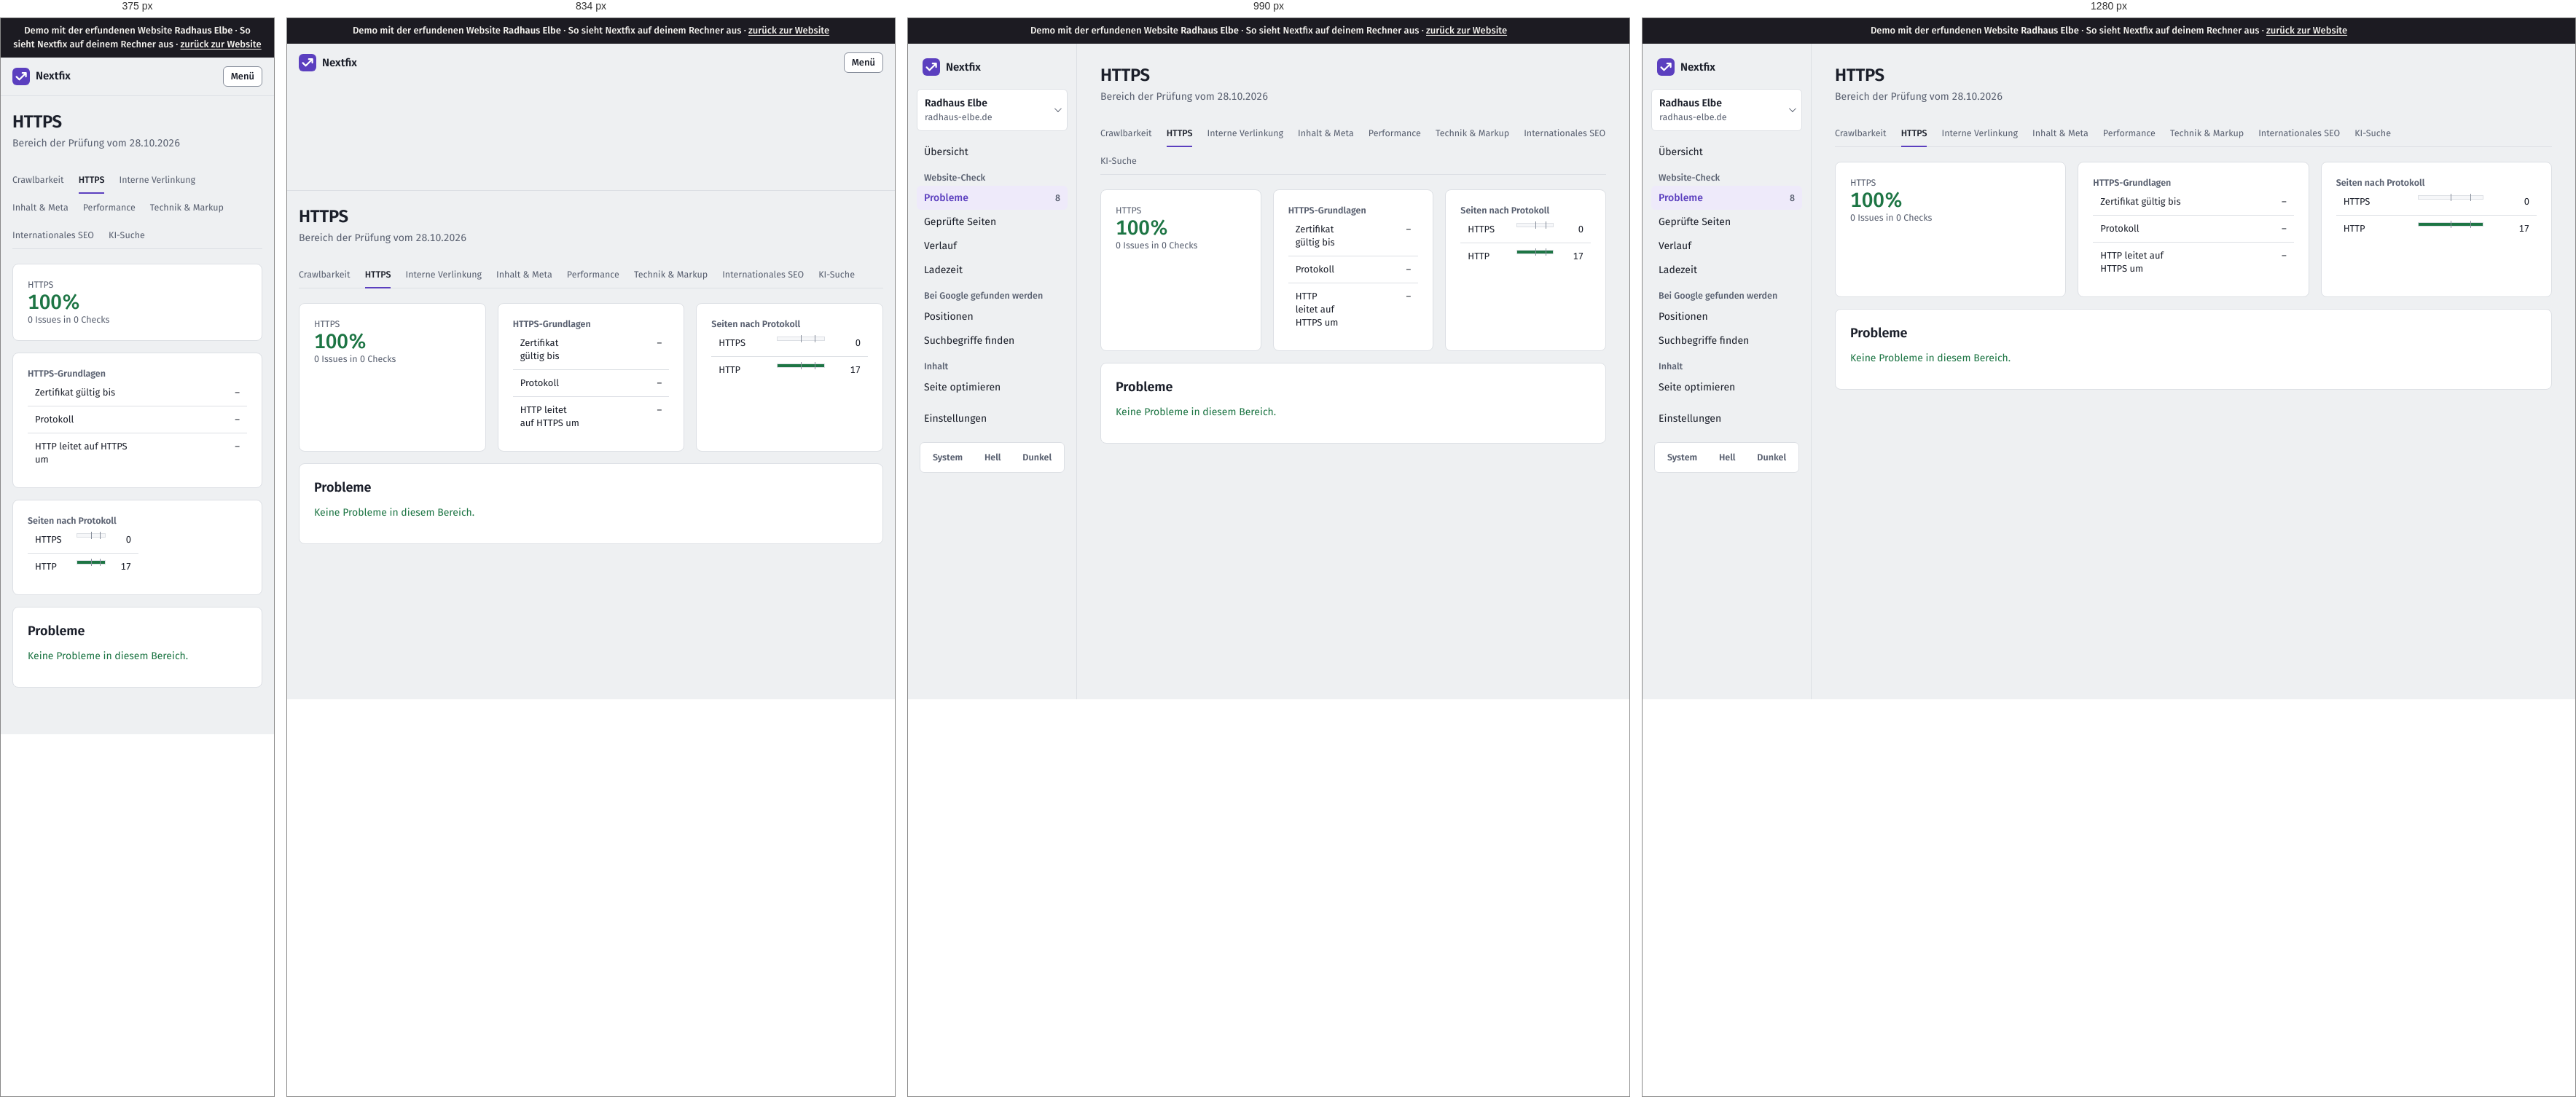
Rendered at 375 px, 834 px, 990 px and 1280 px, left to right.

<!-- file: crawls-1-themen-https.html -->
<!doctype html>
<html lang="de">
<head>
  <meta charset="utf-8">
  <meta name="viewport" content="width=device-width, initial-scale=1">
  <title>Demo · HTTPS · Radhaus Elbe</title>
  <script>
    /* Theme vor dem ersten Zeichnen setzen (kein Aufblitzen) */
    try { var t = localStorage.getItem("thema"); if (t === "light" || t === "dark") document.documentElement.dataset.theme = t; } catch (e) {}
  </script>
  <link rel="stylesheet" href="static/app.css">
  <link rel="icon" href="static/logo.svg" type="image/svg+xml">
<link rel="stylesheet" href="static/demo.css"><meta name="robots" content="noindex"><link rel="stylesheet" href="demo-mobil.css">
</head>
<body><div class="demo-band" role="note">Demo mit der erfundenen Website <strong>Radhaus Elbe</strong> · So sieht Nextfix auf deinem Rechner aus · <a href="../">zurück zur Website</a></div><div id="demo-toast" role="status" aria-live="polite"></div>




<div class="app">
  <aside class="leiste" id="leiste">
    <div class="leiste-oben">
      <a class="marke-tool" href="projekte.html">
        <svg width="24" height="24" viewBox="0 0 32 32" aria-hidden="true"><rect width="32" height="32" rx="8" fill="var(--akzent)"/>
          <path d="M7.5 16.5l5.2 5.2L24.5 9.9M18.4 9.6h6.4v6.4" fill="none" stroke="var(--auf-akzent)" stroke-width="3" stroke-linecap="round" stroke-linejoin="round"/></svg>
        Nextfix
      </a>
      <button class="zweit klein-knopf menue-knopf" type="button" aria-expanded="false" aria-controls="leiste"
              onclick="var l=document.getElementById('leiste');var o=l.classList.toggle('offen');this.setAttribute('aria-expanded',o)">Menü</button>
    </div>
    <div class="menue-inhalt">
      <details class="projektwahl">
        <summary>
          <span style="min-width:0">
            <span class="name">Radhaus Elbe</span><span class="domain">radhaus-elbe.de</span>
            
          </span>
        </summary>
        <ul>
          
          <li><a href="index.html" aria-current="true">Radhaus Elbe<br><span class="klein">radhaus-elbe.de</span></a></li>
          
          <li class="neu"><a href="projekte.html">Alle Projekte und neues anlegen</a></li>
        </ul>
      </details>

      
      <nav aria-label="Module">
        <a href="index.html" >Übersicht</a>
        <div class="navgruppe">Website-Check</div>
        
        <a href="crawls-1-issues.html" aria-current="page">Probleme
          <span class="zahl">8</span></a>
        <a href="crawls-1-seiten.html" >Geprüfte Seiten</a>
        <a href="crawls-1-vergleich.html" >Verlauf</a>
        <a href="crawls-1-vitals.html" >Ladezeit</a>
        
        <div class="navgruppe">Bei Google gefunden werden</div>
        <a href="projekte-1-positionen.html" >Positionen</a>
        <a href="projekte-1-keywords.html" >Suchbegriffe finden</a>
        <div class="navgruppe">Inhalt</div>
        <a href="projekte-1-onpage.html" >Seite optimieren</a>
        <div class="navgruppe"></div>
        <a href="projekte-1-einstellungen.html" >Einstellungen</a>
      </nav>
      

      <div class="leiste-fuss">
        <div class="thema" role="group" aria-label="Darstellung">
          <button type="button" data-thema="system">System</button>
          <button type="button" data-thema="light">Hell</button>
          <button type="button" data-thema="dark">Dunkel</button>
        </div>
      </div>
    </div>
  </aside>
  <main class="inhalt">
<div class="kopf"><div><h1>HTTPS</h1><div class="unter">Bereich der Prüfung vom 28.10.2026</div></div></div>
<nav class="tabs klein">
  <a  href="crawls-1-themen-crawlbarkeit.html">Crawlbarkeit</a><a class="aktiv" href="crawls-1-themen-https.html">HTTPS</a><a  href="crawls-1-themen-links.html">Interne Verlinkung</a><a  href="crawls-1-themen-inhalt.html">Inhalt &amp; Meta</a><a  href="crawls-1-themen-performance.html">Performance</a><a  href="crawls-1-themen-technik.html">Technik &amp; Markup</a><a  href="crawls-1-themen-international.html">Internationales SEO</a><a  href="crawls-1-themen-ki.html">KI-Suche</a>
</nav>

<div class="raster">
  <div class="karte">
    <div class="klein">HTTPS</div>
    <div class="gross gut">
      100%</div>
    <div class="klein">0 Issues in 0 Checks</div>
  </div>
  
  
  
  <div class="karte">
    <div class="klein"><strong>HTTPS-Grundlagen</strong></div>
    <table>
      
      <tr><td>Zertifikat gültig bis</td>
          <td style="width:40%"></td>
          <td style="text-align:right">–</td></tr>
      
      <tr><td>Protokoll</td>
          <td style="width:40%"></td>
          <td style="text-align:right">–</td></tr>
      
      <tr><td>HTTP leitet auf HTTPS um</td>
          <td style="width:40%"></td>
          <td style="text-align:right">–</td></tr>
      
    </table>
  </div>
  
  
  
  <div class="karte">
    <div class="klein"><strong>Seiten nach Protokoll</strong></div>
    <table>
      
      <tr><td>HTTPS</td>
          <td style="width:40%"><div class="balken"><div style="width:0.0%"></div></div></td>
          <td style="text-align:right">0</td></tr>
      
      <tr><td>HTTP</td>
          <td style="width:40%"><div class="balken"><div style="width:100.0%"></div></div></td>
          <td style="text-align:right">17</td></tr>
      
    </table>
  </div>
  
</div>

<div class="karte">
  <h2>Probleme</h2>
  <p class="gut">Keine Probleme in diesem Bereich.</p>
</div>
</main>
</div>
<script>
  (function () {
    var knoepfe = document.querySelectorAll("[data-thema]");
    function zeigen() {
      var t = document.documentElement.dataset.theme || "system";
      knoepfe.forEach(function (k) { k.setAttribute("aria-pressed", k.dataset.thema === t); });
    }
    knoepfe.forEach(function (k) {
      k.addEventListener("click", function () {
        var t = k.dataset.thema;
        if (t === "system") delete document.documentElement.dataset.theme; else document.documentElement.dataset.theme = t;
        try { t === "system" ? localStorage.removeItem("thema") : localStorage.setItem("thema", t); } catch (e) {}
        zeigen();
      });
    });
    zeigen();
    /* Projektwahl schließen beim Klick daneben */
    document.addEventListener("click", function (e) {
      var d = document.querySelector(".projektwahl[open]");
      if (d && !d.contains(e.target)) d.removeAttribute("open");
    });
  })();
</script>
</body>
</html>

/* @media block from static/app.css */
@media (max-width: 900px) {
  .app { grid-template-columns: 1fr; }
  .leiste { position: static; height: auto; border-right: 0; border-bottom: 1px solid var(--linie); padding: 12px 16px; }
  .leiste .menue-inhalt { display: none; }
  .leiste.offen .menue-inhalt { display: flex; flex-direction: column; gap: 4px; }
  .leiste-oben { display: flex; align-items: center; justify-content: space-between; gap: 12px; }
  .marke-tool { padding: 0; }
  .menue-knopf { display: inline-flex; }
  .inhalt { padding: 20px 16px 48px; }
}

/* @media block from static/app.css */
@media (max-width: 1080px) { .spalten { grid-template-columns: 1fr; } }

/* @media block from static/app.css */
@media (max-width: 700px) { .messung { grid-template-columns: 1fr; gap: 12px; } }

/* @media block from static/app.css */
@media (max-width: 640px) { .aufgabe { grid-template-columns: 22px minmax(0, 1fr); } .aufgabe .aktion { grid-column: 2; grid-row: auto; text-align: left; } }

/* @media block from static/demo.css */
@media (max-width: 900px) { .app { grid-template-columns: minmax(0, 1fr); } }

/* @media block from static/demo.css */
@media (max-width: 640px) { form label { max-width: 100%; min-width: 0; } form textarea { width: 100%; } }

/* @media block from demo-mobil.css */
@media (max-width: 48em) {
  table { display: block; max-width: 100%; overflow-x: auto; -webkit-overflow-scrolling: touch; }
  pre, code, .url, td { overflow-wrap: anywhere; }
  img, svg, canvas { max-width: 100%; height: auto; }
}

/* @media block from demo-mobil.css */
@media (max-width: 48em) {
  /* Knopfleisten der Recherche dürfen umbrechen */
  form, .knopfleiste, .aktionen, div:has(> .demo-gesperrt) { flex-wrap: wrap; }
  .demo-gesperrt, .knopf { max-width: 100%; white-space: normal; }
}

/* @media block from demo-mobil.css */
@media (max-width: 48em) { .zeile { flex-wrap: wrap; } .demo-hinweis { max-width: 100%; white-space: normal; } }

/* @media block from demo-mobil.css */
@media (max-width: 48em) { body * { min-width: 0; } }